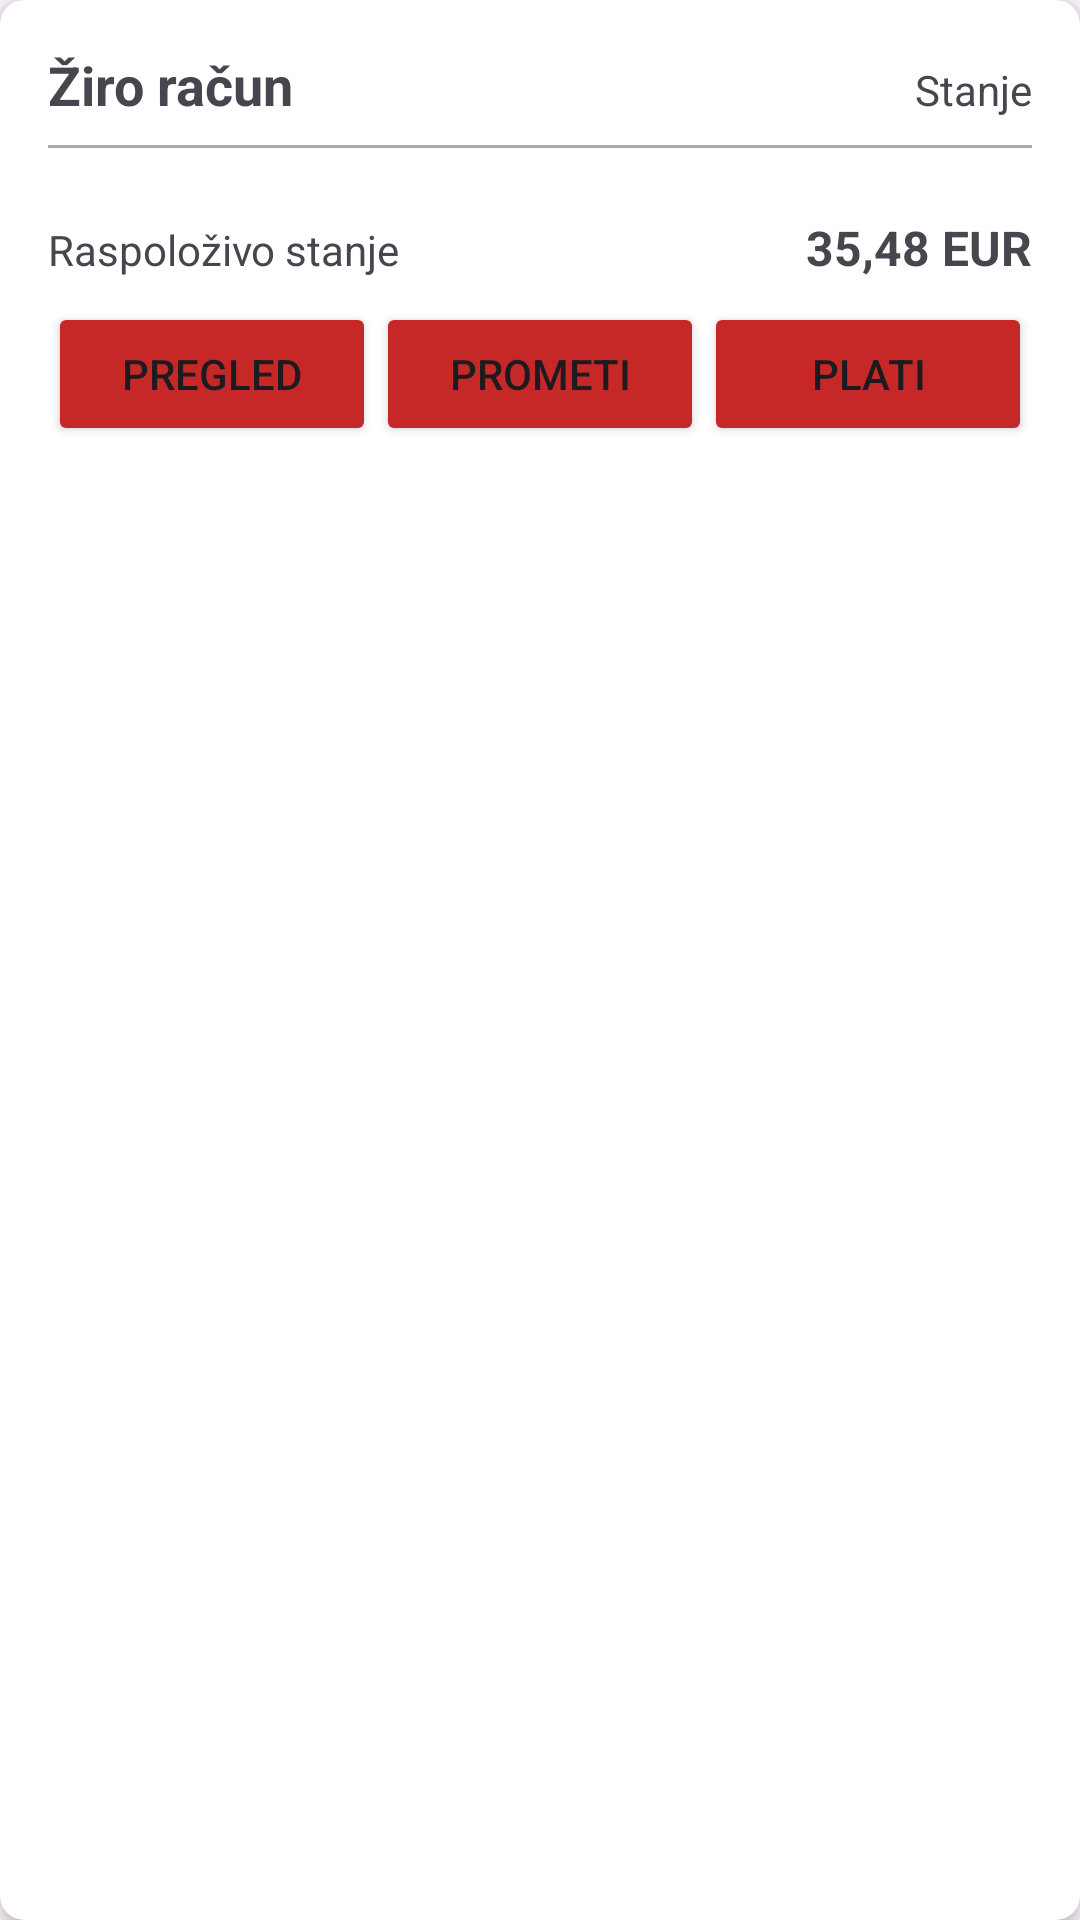

The Android layout XML behind this screen, and the referenced resources:
<!-- AndroidManifest.xml: application theme Theme.AsseccoAndoid -->
<!-- res/layout/bank_account_item.xml -->
<?xml version="1.0" encoding="utf-8"?>
<androidx.cardview.widget.CardView xmlns:android="http://schemas.android.com/apk/res/android"
    xmlns:app="http://schemas.android.com/apk/res-auto"
    android:layout_width="match_parent"
    android:layout_height="wrap_content"
    android:layout_margin="5dp"
    android:layout_marginEnd="10dp"
    android:layout_marginStart="10dp"
    app:cardBackgroundColor="@android:color/white"
    app:cardCornerRadius="8dp"
    app:cardElevation="4dp">

    <androidx.constraintlayout.widget.ConstraintLayout
        android:layout_width="match_parent"
        android:layout_height="match_parent"
        android:padding="16dp">

        
        <TextView
            android:id="@+id/typeText"
            android:layout_width="0dp"
            android:layout_height="wrap_content"
            android:layout_marginEnd="8dp"
            android:text="Žiro račun"
            android:textSize="18sp"
            android:textStyle="bold"
            app:layout_constraintEnd_toStartOf="@+id/ibanLabel"
            app:layout_constraintStart_toStartOf="parent"
            app:layout_constraintTop_toTopOf="parent" />

        <TextView
            android:id="@+id/ibanLabel"
            android:layout_width="wrap_content"
            android:layout_height="wrap_content"
            android:text="Stanje"
            android:textSize="14sp"
            app:layout_constraintBaseline_toBaselineOf="@+id/typeText"
            app:layout_constraintEnd_toEndOf="parent" />

        
        <View
            android:id="@+id/horizontalLine"
            android:layout_width="0dp"
            android:layout_height="1dp"
            android:layout_marginTop="8dp"
            android:background="@android:color/darker_gray"
            app:layout_constraintEnd_toEndOf="parent"
            app:layout_constraintStart_toStartOf="parent"
            app:layout_constraintTop_toBottomOf="@id/typeText" />

        
        <TextView
            android:id="@+id/ibanText"
            android:layout_width="0dp"
            android:layout_height="wrap_content"
            android:layout_marginTop="8dp"
            android:textSize="12sp"
            android:textStyle="italic"
            app:layout_constraintEnd_toEndOf="parent"
            app:layout_constraintStart_toStartOf="parent"
            app:layout_constraintTop_toBottomOf="@id/horizontalLine" />

        
        <TextView
            android:id="@+id/nameText"
            android:layout_width="0dp"
            android:layout_height="wrap_content"
            android:layout_marginEnd="8dp"
            android:text="Raspoloživo stanje"
            android:textSize="14sp"
            app:layout_constraintEnd_toStartOf="@+id/balanceText"
            app:layout_constraintStart_toStartOf="parent"
            app:layout_constraintTop_toBottomOf="@id/ibanText" />

        <TextView
            android:id="@+id/balanceText"
            android:layout_width="wrap_content"
            android:layout_height="wrap_content"
            android:text="35,48 EUR"
            android:textSize="16sp"
            android:textStyle="bold"
            app:layout_constraintBaseline_toBaselineOf="@id/nameText"
            app:layout_constraintEnd_toEndOf="parent" />

        
        <LinearLayout
            android:layout_width="0dp"
            android:layout_height="wrap_content"
            android:layout_marginTop="8dp"
            android:orientation="horizontal"
            android:weightSum="3"
            app:layout_constraintEnd_toEndOf="parent"
            app:layout_constraintStart_toStartOf="parent"
            app:layout_constraintTop_toBottomOf="@id/nameText">

            <Button
                android:id="@+id/buttonOverview"
                android:layout_width="0dp"
                android:layout_height="wrap_content"
                android:layout_weight="1"
                android:backgroundTint="#C62828"
                android:text="Pregled"
                android:textColorHighlight="#F44336"
                android:textColorLink="#FB7474" />

            <Button
                android:id="@+id/buttonTransactions"
                android:layout_width="0dp"
                android:layout_height="wrap_content"
                android:layout_weight="1"
                android:backgroundTint="#C62828"
                android:text="Prometi" />

            <Button
                android:id="@+id/buttonPay"
                android:layout_width="0dp"
                android:layout_height="wrap_content"
                android:layout_weight="1"
                android:backgroundTint="#C62828"
                android:text="Plati" />
        </LinearLayout>
    </androidx.constraintlayout.widget.ConstraintLayout>
</androidx.cardview.widget.CardView>
<!-- resources referenced by this layout -->
<resources>
  <style name="Theme.AsseccoAndoid" parent="Base.Theme.AsseccoAndoid" />
  <style name="Base.Theme.AsseccoAndoid" parent="Theme.Material3.DayNight.NoActionBar">
          
          
      </style>
</resources>
